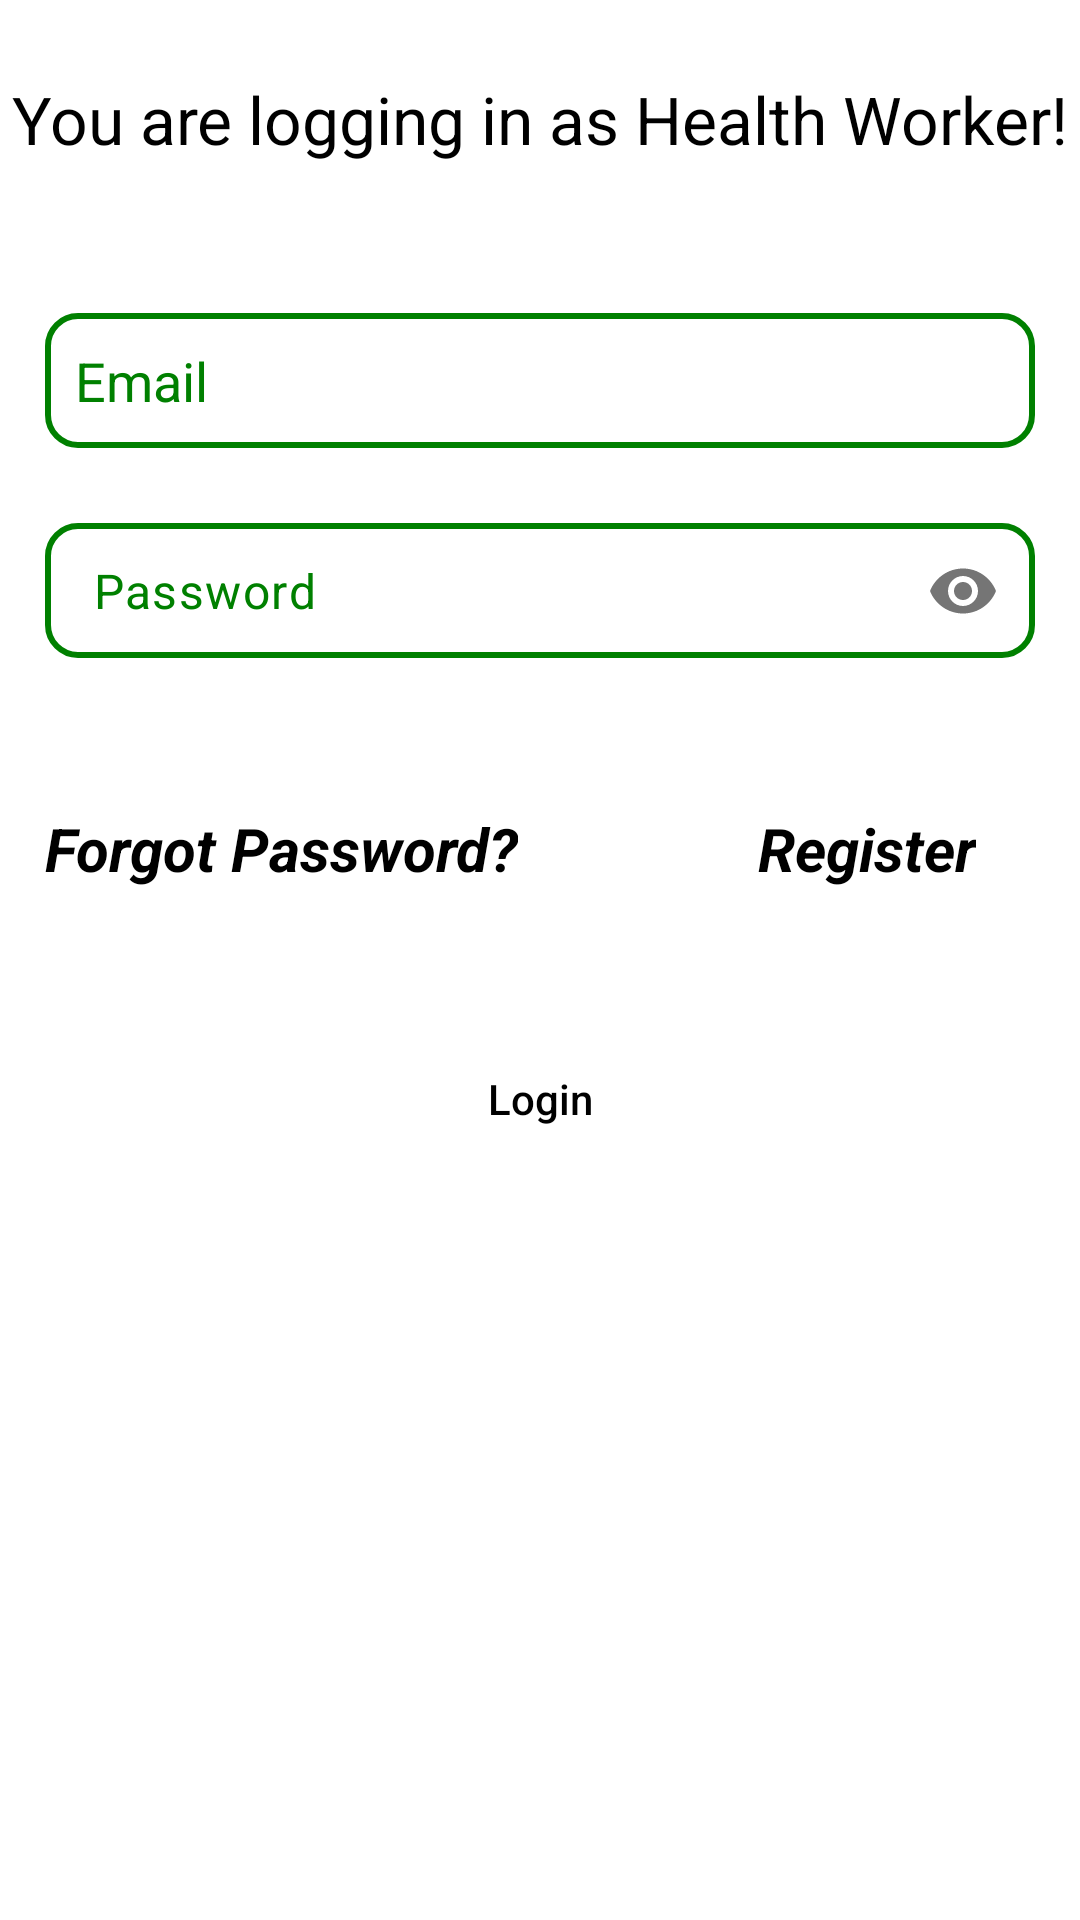

Write the Android layout XML for this screen, with the resource values it uses.
<!-- AndroidManifest.xml: application theme Theme.PatientPostdischarge -->
<!-- res/layout/activity_health_worker_login.xml -->
<?xml version="1.0" encoding="utf-8"?>
<RelativeLayout xmlns:android="http://schemas.android.com/apk/res/android"
    xmlns:app="http://schemas.android.com/apk/res-auto"
    xmlns:tools="http://schemas.android.com/tools"
    android:layout_width="match_parent"
    android:layout_height="match_parent"
    android:background="@color/white"
    tools:context=".chp.HealthWorkerLogin">

    <TextView
        android:id="@+id/textview16"
        android:layout_width="wrap_content"
        android:layout_height="wrap_content"
        android:layout_centerHorizontal="true"
        android:layout_marginTop="25dp"
        android:text="You are logging in as Health Worker!"
        android:textColor="@color/black"
        android:textSize="22sp" />

    <ProgressBar
        android:id="@+id/progressBar6"
        android:layout_width="150dp"
        android:layout_height="30dp"
        style="@style/Widget.AppCompat.ProgressBar.Horizontal"
        android:progress="0"
        android:max="100"
        android:indeterminate="true"
        android:layout_below="@id/textview16"
        android:layout_centerHorizontal="true"
        android:layout_gravity="center"
        android:layout_marginTop="25dp"
        android:visibility="gone" />

    <EditText
        android:id="@+id/edittext15"
        android:layout_width="match_parent"
        android:layout_height="45dp"
        android:layout_below="@id/progressBar6"
        android:layout_marginHorizontal="15dp"
        android:layout_marginTop="50dp"
        android:background="@drawable/edit_text"
        android:paddingHorizontal="10dp"
        android:hint="Email"
        android:textColor="@color/black"
        android:inputType="textEmailAddress"
        android:textColorHint="@color/primary" />

    <com.google.android.material.textfield.TextInputLayout
        android:id="@+id/textField2"
        android:layout_width="match_parent"
        android:layout_height="45dp"
        android:textColorHint="@color/primary"
        app:passwordToggleContentDescription="Toggle password"
        android:layout_marginTop="25dp"
        android:layout_marginHorizontal="15dp"
        app:hintEnabled="false"
        android:layout_below="@id/edittext15"
        app:passwordToggleEnabled="true">

        <EditText
            android:id="@+id/edittext16"
            android:layout_width="match_parent"
            android:layout_height="45dp"
            android:paddingVertical="5dp"
            android:background="@drawable/edit_text"
            android:hint="Password"
            android:textColor="@color/black"
            android:inputType="textPassword"
            android:textColorHint="@color/primary" />
    </com.google.android.material.textfield.TextInputLayout>

    <LinearLayout
        android:id="@+id/linear"
        android:layout_width="match_parent"
        android:layout_height="wrap_content"
        android:layout_below="@id/textField2"
        android:layout_gravity="center"
        android:layout_marginHorizontal="15dp"
        android:layout_marginTop="50dp"
        android:orientation="horizontal">

        <TextView
            android:id="@+id/textview9"
            android:layout_width="wrap_content"
            android:layout_height="wrap_content"
            android:text="Forgot Password?"
            android:textColor="@color/black"
            android:textSize="20sp"
            android:textStyle="italic|bold" />

        <TextView
            android:id="@+id/textview10"
            android:layout_width="wrap_content"
            android:layout_height="wrap_content"
            android:layout_marginStart="80dp"
            android:text="Register"
            android:textColor="@color/black"
            android:textSize="20sp"
            android:textStyle="italic|bold" />
    </LinearLayout>


    <Button
        android:id="@+id/button8"
        android:layout_width="match_parent"
        android:layout_height="40dp"
        android:layout_below="@id/linear"
        android:layout_marginHorizontal="20dp"
        android:layout_marginTop="50dp"
        android:background="@drawable/button"
        android:text="Login"
        android:textAllCaps="false"
        android:textColor="@color/black"
        app:backgroundTint="@null" />

</RelativeLayout>
<!-- resources referenced by this layout -->
<resources>
  <color name="black">#FF000000</color>
  <color name="primary">#FF008000</color>
  <color name="white">#FFFFFFFF</color>
  <!-- drawable edit_text (drawable) -->
  <?xml version="1.0" encoding="utf-8"?>
  <shape xmlns:android="http://schemas.android.com/apk/res/android">
      <stroke
          android:width="2sp"
          android:color="@color/primary" />
      <corners android:radius="10dp" />
  
  </shape>
  <style name="Theme.PatientPostdischarge" parent="Base.Theme.PatientPostdischarge" />
  <style name="Base.Theme.PatientPostdischarge" parent="Theme.Material3.DayNight.NoActionBar">
          
          
          <item name="colorPrimary">@color/primary</item>
          <item name="android:navigationBarColor">@color/primary</item>
      </style>
</resources>
